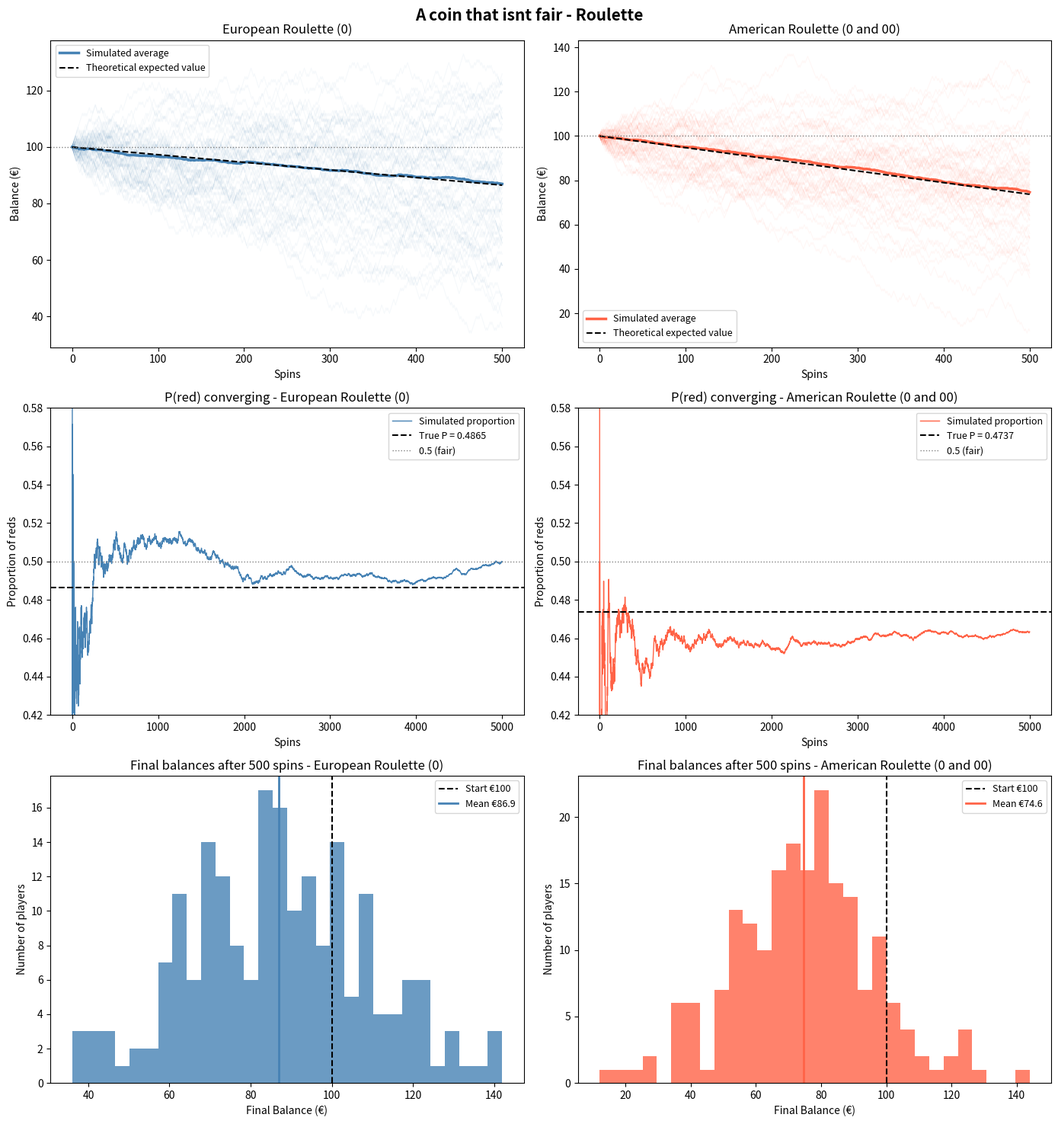

Here is the Python script that generated this plot: (Note: this script raises an exception after producing the figure.)
import random
import numpy as np
import matplotlib.pyplot as plt

# ── Wheel Setup ──────────────────────────────
european_wheel = list(range(0, 37))
american_wheel = list(range(0, 38))     # (because 0 and 00)
red_numbers    = {1,3,5,7,9,12,14,16,18,19,21,23,25,27,30,32,34,36}

def spin(wheel):
    return random.choice(wheel)

def is_red(n):
    return n in red_numbers

# ── Probabilities ─────────────────────────────
eu_p = 18 / 37
am_p = 18 / 38

# ── Simulation ───────────────────────────────
N_SPINS   = 500
N_PLAYERS = 200
START     = 100

def simulate(wheel):
    balance = START
    history = [balance]
    for _ in range(N_SPINS):
        balance += 1 if is_red(spin(wheel)) else -1
        history.append(balance)
    return history

def convergence(wheel, n=5000):
    reds, props = 0, []
    for i in range(1, n + 1):
        if is_red(spin(wheel)):
            reds += 1
        props.append(reds / i)
    return props

eu_runs = [simulate(european_wheel) for _ in range(N_PLAYERS)]
am_runs = [simulate(american_wheel) for _ in range(N_PLAYERS)]

eu_avg = np.mean(eu_runs, axis=0)
am_avg = np.mean(am_runs, axis=0)

spins = np.arange(N_SPINS + 1)
eu_expected = START + spins * (eu_p - (1 - eu_p))
am_expected = START + spins * (am_p - (1 - am_p))

eu_conv = convergence(european_wheel)
am_conv = convergence(american_wheel)

eu_finals = [r[-1] for r in eu_runs]
am_finals = [r[-1] for r in am_runs]

# ── Plots ─────────────────────────────────────
fig, axes = plt.subplots(3, 2, figsize=(14, 15))
fig.suptitle("A coin that isnt fair - Roulette", fontsize=15, fontweight="bold")

labels = ["European Roulette (0)", "American Roulette (0 and 00)"]
runs   = [eu_runs, am_runs]
avgs   = [eu_avg, am_avg]
exps   = [eu_expected, am_expected]
convs  = [eu_conv, am_conv]
finals = [eu_finals, am_finals]
colors = ["steelblue", "tomato"]
probs  = [eu_p, am_p]

for col, (label, run, avg, exp, conv, final, color, p) in enumerate(
        zip(labels, runs, avgs, exps, convs, finals, colors, probs)):

    # Row 1: Bankroll over time
    ax = axes[0][col]
    for r in run[:60]:
        ax.plot(r, color=color, alpha=0.05, linewidth=0.8)
    ax.plot(avg, color=color, linewidth=2.5, label="Simulated average")
    ax.plot(exp, color="black", linewidth=1.5, linestyle="--", label="Theoretical expected value")
    ax.axhline(START, color="gray", linewidth=1, linestyle=":")
    ax.set_title(label)
    ax.set_xlabel("Spins")
    ax.set_ylabel("Balance (€)")
    ax.legend(fontsize=9)

    # Row 2: Convergence
    ax = axes[1][col]
    ax.plot(conv, color=color, linewidth=1, label="Simulated proportion")
    ax.axhline(p,   color="black", linewidth=1.5, linestyle="--", label=f"True P = {p:.4f}")
    ax.axhline(0.5, color="gray",  linewidth=1,   linestyle=":",  label="0.5 (fair)")
    ax.set_title(f"P(red) converging - {label}")
    ax.set_xlabel("Spins")
    ax.set_ylabel("Proportion of reds")
    ax.set_ylim(0.42, 0.58)
    ax.legend(fontsize=9)

    # Row 3: Final balance distribution
    ax = axes[2][col]
    ax.hist(final, bins=30, color=color, alpha=0.8)
    ax.axvline(START, color="black", linewidth=1.5, linestyle="--", label=f"Start €{START}")
    ax.axvline(np.mean(final), color=color, linewidth=2, linestyle="-", label=f"Mean €{np.mean(final):.1f}")
    ax.set_title(f"Final balances after {N_SPINS} spins - {label}")
    ax.set_xlabel("Final Balance (€)")
    ax.set_ylabel("Number of players")
    ax.legend(fontsize=9)

plt.tight_layout()
plt.savefig("results/roulette.png", dpi=150)
plt.show()
